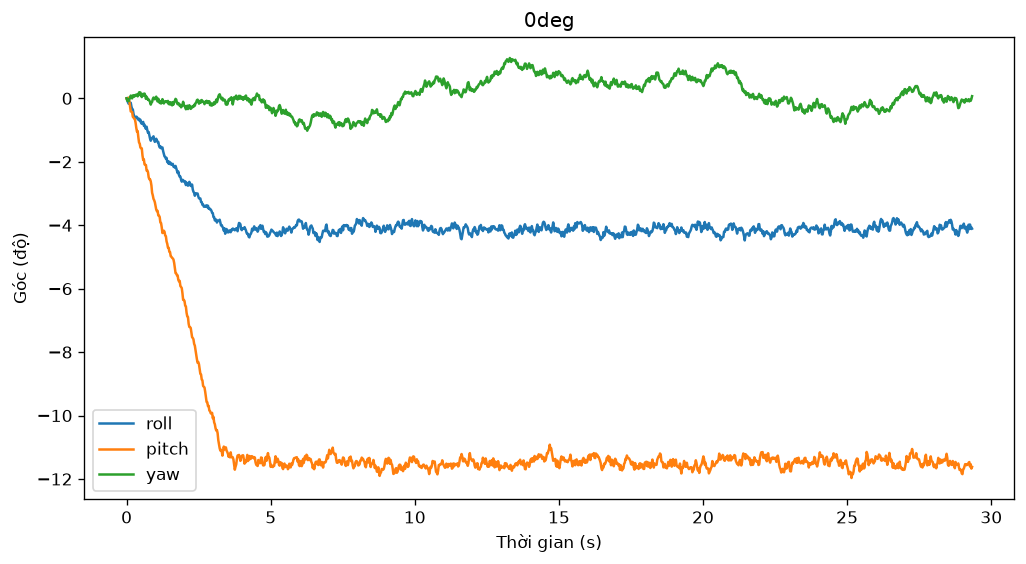

Values plotted in this chart, from the file beside it:
t, dt, gx_raw, gy_raw, gz_raw, ax_raw, ay_raw, az_raw, gx_deg, gy_deg, gz_deg, ax, ay, az, qw, qx, qy, qz, roll, pitch, yaw
0.0008, 0.0008, 111, -63, 242, 5992, -1736, 16072, 1.918, -1.51, 4.175, 4.01, -1.197, 19.45, 1, 0.000006, -0.000036, 0.000029, 0.0007, -0.0041, 0.0033
0.0250, 0.0242, -115, 289, -249, 5728, -1808, 15832, -1.532, 3.864, -3.321, 3.687, -1.276, 19.17, 1, -0.000578, 0.000026, -0.000671, -0.0662, 0.0029, -0.0769
0.0490, 0.0240, -102, 254, 58, 6128, -1928, 16056, -1.333, 3.33, 1.366, 4.171, -1.427, 19.43, 1, -0.001110, -0.000027, -0.000386, -0.1272, -0.0032, -0.0442
0.0729, 0.0239, -52, 344, -156, 5880, -1928, 15936, -0.5701, 4.704, -1.902, 3.872, -1.423, 19.29, 1, -0.001495, 0.000211, -0.000785, -0.1713, 0.0241, -0.0900
0.0969, 0.0240, 108, -90, 150, 5944, -1856, 15904, 1.873, -1.922, 2.77, 3.947, -1.337, 19.25, 1, -0.001347, -0.000945, -0.000205, -0.1543, -0.1083, -0.0234
0.1209, 0.0239, 127, -174, 69, 5872, -1808, 15928, 2.163, -3.205, 1.534, 3.862, -1.279, 19.28, 1, -0.001137, -0.002366, 0.000116, -0.1303, -0.2711, 0.0136
0.1447, 0.0239, 37, -120, 173, 5912, -1880, 16192, 0.7887, -2.38, 3.121, 3.917, -1.371, 19.59, 1, -0.001232, -0.003606, 0.000767, -0.1415, -0.4131, 0.0884
0.1686, 0.0239, -266, 246, -226, 5680, -1776, 15872, -3.837, 3.208, -2.97, 3.631, -1.239, 19.21, 1, -0.002283, -0.003685, 0.000145, -0.2617, -0.4222, 0.0175
0.1925, 0.0238, -129, 246, -80, 5864, -1984, 15944, -1.746, 3.208, -0.7413, 3.852, -1.49, 19.3, 1, -0.002924, -0.003754, -0.000013, -0.3351, -0.4302, -0.0003
0.2163, 0.0239, 32, -146, 218, 5840, -1976, 16064, 0.7123, -2.777, 3.808, 3.827, -1.483, 19.44, 1, -0.003054, -0.005068, 0.000781, -0.3504, -0.5805, 0.0913
0.2402, 0.0239, -312, 203, -14, 5936, -1952, 15872, -4.54, 2.551, 0.2663, 3.937, -1.45, 19.21, 1, -0.004265, -0.005280, 0.000830, -0.4893, -0.6046, 0.0976
0.2641, 0.0239, -153, 184, -159, 5808, -1728, 15832, -2.112, 2.261, -1.947, 3.783, -1.181, 19.17, 1, -0.004918, -0.005569, 0.000417, -0.5639, -0.6379, 0.0510
0.2881, 0.0240, -108, 212, 68, 5840, -2104, 16320, -1.425, 2.689, 1.518, 3.833, -1.642, 19.74, 1, -0.005512, -0.005739, 0.000728, -0.6321, -0.6572, 0.0871
0.3123, 0.0242, 157, -41, 30, 5768, -1904, 16032, 2.621, -1.174, 0.9381, 3.74, -1.396, 19.4, 1, -0.005213, -0.006743, 0.000928, -0.5981, -0.7722, 0.1104
0.3363, 0.0240, 114, -156, -59, 5984, -1840, 15920, 1.964, -2.93, -0.4207, 3.996, -1.318, 19.27, 1, -0.005027, -0.008117, 0.000844, -0.5768, -0.9296, 0.1014
0.3602, 0.0239, 31, -56, 20, 6048, -1960, 16016, 0.6971, -1.403, 0.7854, 4.074, -1.464, 19.39, 0.9999, -0.005134, -0.009158, 0.001009, -0.5894, -1.049, 0.1210
0.3842, 0.0239, -112, 324, -186, 5888, -1824, 16048, -1.486, 4.399, -2.36, 3.884, -1.301, 19.42, 0.9999, -0.005675, -0.008996, 0.000507, -0.6509, -1.03, 0.0639
0.4081, 0.0239, 2, -272, 39, 5920, -1864, 15848, 0.2543, -4.701, 1.075, 3.917, -1.345, 19.19, 0.9999, -0.005860, -0.01073, 0.000735, -0.6726, -1.229, 0.0914
0.4319, 0.0239, 166, -182, 232, 5848, -2000, 16192, 2.758, -3.327, 4.022, 3.84, -1.514, 19.59, 0.9999, -0.005570, -0.01215, 0.001582, -0.6407, -1.391, 0.1891
0.4558, 0.0239, -143, 171, -179, 6128, -1912, 16048, -1.959, 2.063, -2.253, 4.171, -1.408, 19.42, 0.9999, -0.006214, -0.01248, 0.001104, -0.7138, -1.429, 0.1354
0.4797, 0.0239, 176, -69, 106, 5960, -1920, 15928, 2.911, -1.601, 2.098, 3.967, -1.414, 19.28, 0.9999, -0.005863, -0.01355, 0.001549, -0.6744, -1.552, 0.1867
0.5036, 0.0239, -224, 224, -307, 6040, -1928, 15936, -3.196, 2.872, -4.207, 4.063, -1.424, 19.29, 0.9999, -0.006768, -0.01371, 0.000660, -0.7768, -1.57, 0.0863
0.5275, 0.0239, -6, 257, -160, 6032, -1952, 15824, 0.1322, 3.376, -1.963, 4.05, -1.45, 19.16, 0.9999, -0.006987, -0.01375, 0.000245, -0.8013, -1.576, 0.0391
0.5513, 0.0239, 159, -348, 170, 5832, -1888, 16024, 2.651, -5.861, 3.075, 3.817, -1.377, 19.39, 0.9999, -0.006694, -0.01572, 0.000899, -0.7690, -1.8, 0.1152
0.5752, 0.0238, 149, -109, 40, 6016, -2040, 15688, 2.499, -2.212, 1.091, 4.027, -1.552, 19, 0.9998, -0.006455, -0.01691, 0.001137, -0.7422, -1.937, 0.1429
0.5991, 0.0239, -286, 313, -184, 5904, -1776, 16072, -4.143, 4.231, -2.329, 3.904, -1.245, 19.45, 0.9998, -0.007540, -0.01679, 0.000631, -0.8656, -1.923, 0.0868
0.6230, 0.0239, 178, -166, 140, 5904, -2016, 16048, 2.941, -3.082, 2.618, 3.903, -1.531, 19.42, 0.9998, -0.007215, -0.01816, 0.001192, -0.8296, -2.08, 0.1517
0.6469, 0.0239, -200, 236, -189, 6024, -1904, 15896, -2.83, 3.055, -2.405, 4.043, -1.394, 19.24, 0.9998, -0.008045, -0.01828, 0.000674, -0.9238, -2.094, 0.0941
0.6708, 0.0239, -42, 252, -329, 5952, -2008, 15904, -0.4174, 3.299, -4.543, 3.957, -1.518, 19.25, 0.9998, -0.008388, -0.01834, -0.000280, -0.9612, -2.102, -0.0145
0.6947, 0.0239, 252, -210, 145, 6016, -1896, 15848, 4.071, -3.754, 2.694, 4.032, -1.383, 19.19, 0.9998, -0.007790, -0.01986, 0.000301, -0.8939, -2.276, 0.0523
0.7186, 0.0239, -231, 293, -145, 5784, -2032, 15816, -3.303, 3.925, -1.734, 3.753, -1.544, 19.15, 0.9998, -0.008775, -0.01978, -0.000080, -1.006, -2.266, 0.0107
0.7426, 0.0240, -157, 103, -191, 6024, -1880, 15856, -2.173, 1.024, -2.436, 4.042, -1.365, 19.2, 0.9997, -0.009457, -0.02032, -0.000604, -1.083, -2.329, -0.0472
0.7665, 0.0239, 123, -165, -1, 6000, -1928, 15968, 2.102, -3.067, 0.4648, 4.016, -1.424, 19.33, 0.9997, -0.009267, -0.02171, -0.000494, -1.062, -2.488, -0.0336
0.7904, 0.0239, -222, 100, -149, 5792, -1968, 15976, -3.166, 0.9786, -1.795, 3.767, -1.471, 19.34, 0.9997, -0.0102, -0.02224, -0.000885, -1.167, -2.55, -0.0754
0.8142, 0.0238, -217, 265, -138, 5696, -1912, 15808, -3.089, 3.498, -1.627, 3.648, -1.4, 19.14, 0.9997, -0.0111, -0.02226, -0.001247, -1.27, -2.552, -0.1146
0.8381, 0.0239, -150, 107, -260, 5952, -1704, 16232, -2.066, 1.085, -3.489, 3.966, -1.162, 19.64, 0.9997, -0.01169, -0.0228, -0.001989, -1.336, -2.616, -0.1975
0.8619, 0.0238, 199, -96, 125, 5872, -1968, 15896, 3.262, -2.014, 2.389, 3.861, -1.47, 19.24, 0.9996, -0.01128, -0.02396, -0.001475, -1.29, -2.748, -0.1381
0.8857, 0.0238, 198, -364, 29, 5808, -1992, 15896, 3.247, -6.105, 0.9228, 3.784, -1.498, 19.24, 0.9996, -0.01089, -0.02596, -0.001254, -1.246, -2.977, -0.1114
0.9096, 0.0238, 122, 41, 215, 5744, -1864, 16056, 2.086, 0.0779, 3.763, 3.712, -1.349, 19.43, 0.9996, -0.01073, -0.02668, -0.000462, -1.23, -3.058, -0.0202
0.9334, 0.0238, 170, -38, 86, 5984, -2008, 15960, 2.819, -1.128, 1.793, 3.996, -1.52, 19.32, 0.9996, -0.01043, -0.02765, -0.000072, -1.196, -3.168, 0.0249
0.9573, 0.0239, -245, 157, -121, 5904, -1768, 15936, -3.517, 1.849, -1.367, 3.901, -1.232, 19.29, 0.9995, -0.01137, -0.02802, -0.000382, -1.304, -3.212, -0.0073
0.9811, 0.0238, -114, 86, -97, 5824, -2032, 15984, -1.517, 0.7649, -1.001, 3.805, -1.548, 19.35, 0.9995, -0.01198, -0.02859, -0.000601, -1.373, -3.277, -0.0297
1.005, 0.0238, 232, -65, 108, 5840, -1888, 15936, 3.766, -1.54, 2.129, 3.824, -1.375, 19.29, 0.9995, -0.01146, -0.02965, -0.000134, -1.315, -3.398, 0.0237
1.029, 0.0239, 178, -29, 45, 6120, -1888, 15920, 2.941, -0.9908, 1.167, 4.158, -1.376, 19.27, 0.9995, -0.01109, -0.0306, 0.000128, -1.273, -3.507, 0.0536
1.053, 0.0239, -109, 136, -244, 5936, -1848, 16208, -1.44, 1.528, -3.245, 3.946, -1.334, 19.61, 0.9995, -0.01161, -0.03104, -0.000561, -1.331, -3.558, -0.0230
1.077, 0.0238, -89, 305, -237, 5864, -1800, 16176, -1.135, 4.108, -3.138, 3.859, -1.275, 19.57, 0.9994, -0.01206, -0.03094, -0.001232, -1.38, -3.548, -0.0986
1.1, 0.0239, 88, -129, 204, 5904, -1856, 15952, 1.567, -2.518, 3.595, 3.901, -1.337, 19.31, 0.9994, -0.012, -0.0322, -0.000469, -1.375, -3.692, -0.0094
1.124, 0.0239, -244, 255, -190, 5840, -1904, 15712, -3.501, 3.345, -2.421, 3.818, -1.389, 19.03, 0.9994, -0.01298, -0.03225, -0.001006, -1.486, -3.698, -0.0674
1.148, 0.0239, -124, 161, -250, 5952, -1848, 16008, -1.669, 1.91, -3.337, 3.96, -1.329, 19.38, 0.9994, -0.01354, -0.03261, -0.001719, -1.547, -3.74, -0.1466
1.172, 0.0238, 177, -209, 83, 5832, -1896, 16080, 2.926, -3.739, 1.747, 3.818, -1.388, 19.46, 0.9993, -0.01319, -0.03413, -0.001327, -1.509, -3.914, -0.1006
1.196, 0.0239, -107, 228, -203, 6016, -2064, 16000, -1.41, 2.933, -2.619, 4.035, -1.587, 19.37, 0.9993, -0.01376, -0.03426, -0.001891, -1.572, -3.929, -0.1629
1.22, 0.0239, 75, -109, 91, 6040, -1640, 15848, 1.369, -2.212, 1.869, 4.061, -1.078, 19.19, 0.9993, -0.01364, -0.03548, -0.001491, -1.56, -4.069, -0.1155
1.244, 0.0239, 117, -222, 202, 5920, -1888, 15992, 2.01, -3.937, 3.564, 3.921, -1.377, 19.36, 0.9992, -0.0135, -0.03704, -0.000724, -1.547, -4.246, -0.0257
1.268, 0.0238, -278, 370, -285, 5792, -1792, 16056, -4.021, 5.101, -3.871, 3.77, -1.263, 19.43, 0.9992, -0.01455, -0.03673, -0.001576, -1.664, -4.213, -0.1195
1.291, 0.0239, -174, 385, -139, 6008, -1864, 15928, -2.433, 5.33, -1.642, 4.024, -1.347, 19.28, 0.9992, -0.01527, -0.03638, -0.001954, -1.745, -4.173, -0.1606
1.315, 0.0239, -176, 187, 59, 5960, -1816, 15872, -2.463, 2.307, 1.381, 3.966, -1.288, 19.21, 0.9992, -0.01599, -0.03665, -0.001697, -1.829, -4.203, -0.1275
1.339, 0.0238, 36, -63, 67, 5920, -2064, 15832, 0.7734, -1.51, 1.503, 3.916, -1.583, 19.17, 0.9992, -0.01613, -0.03769, -0.001375, -1.847, -4.322, -0.0880
1.363, 0.0240, -110, 217, -73, 5976, -1816, 15816, -1.456, 2.765, -0.6344, 3.983, -1.287, 19.15, 0.9991, -0.01663, -0.03788, -0.001533, -1.903, -4.344, -0.1036
1.387, 0.0241, 130, -183, -11, 5896, -1872, 16048, 2.208, -3.342, 0.3121, 3.894, -1.359, 19.42, 0.9991, -0.01639, -0.03934, -0.001442, -1.877, -4.511, -0.0915
1.411, 0.0241, -290, 66, -137, 5912, -2064, 15960, -4.204, 0.4596, -1.611, 3.91, -1.586, 19.32, 0.999, -0.01756, -0.03998, -0.001817, -2.009, -4.586, -0.1280
... 1,168 more rows
